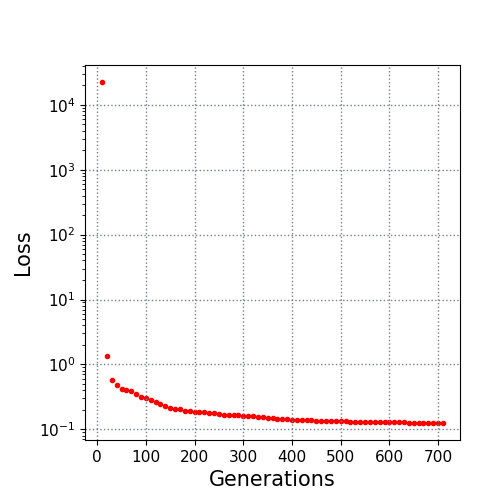

Values plotted in this chart, from the file beside it:
10.0, 22394.921525
20.0, 1.367
30.0, 0.5713
40.0, 0.4748
50.0, 0.4243
60.0, 0.4052
70.0, 0.3835
80.0, 0.3498
90.0, 0.3151
100.0, 0.3063
110.0, 0.2796
120.0, 0.2653
130.0, 0.2463
140.0, 0.2312
150.0, 0.2148
160.0, 0.2084
170.0, 0.2049
180.0, 0.1943
190.0, 0.1907
200.0, 0.1873
210.0, 0.1846
220.0, 0.1831
230.0, 0.1812
240.0, 0.1782
250.0, 0.1741
260.0, 0.1663
270.0, 0.1663
280.0, 0.1647
290.0, 0.1639
300.0, 0.1626
310.0, 0.1619
320.0, 0.1592
330.0, 0.1551
340.0, 0.1527
350.0, 0.15
360.0, 0.1479
370.0, 0.144
380.0, 0.144
390.0, 0.1418
400.0, 0.1402
410.0, 0.1395
420.0, 0.139
430.0, 0.1371
440.0, 0.1368
450.0, 0.1355
460.0, 0.1339
470.0, 0.1338
480.0, 0.1337
490.0, 0.1337
500.0, 0.1325
510.0, 0.1325
520.0, 0.1317
530.0, 0.1315
540.0, 0.1315
550.0, 0.131
560.0, 0.131
570.0, 0.1297
580.0, 0.1295
590.0, 0.1291
600.0, 0.1291
610.0, 0.1291
... 10 more rows
